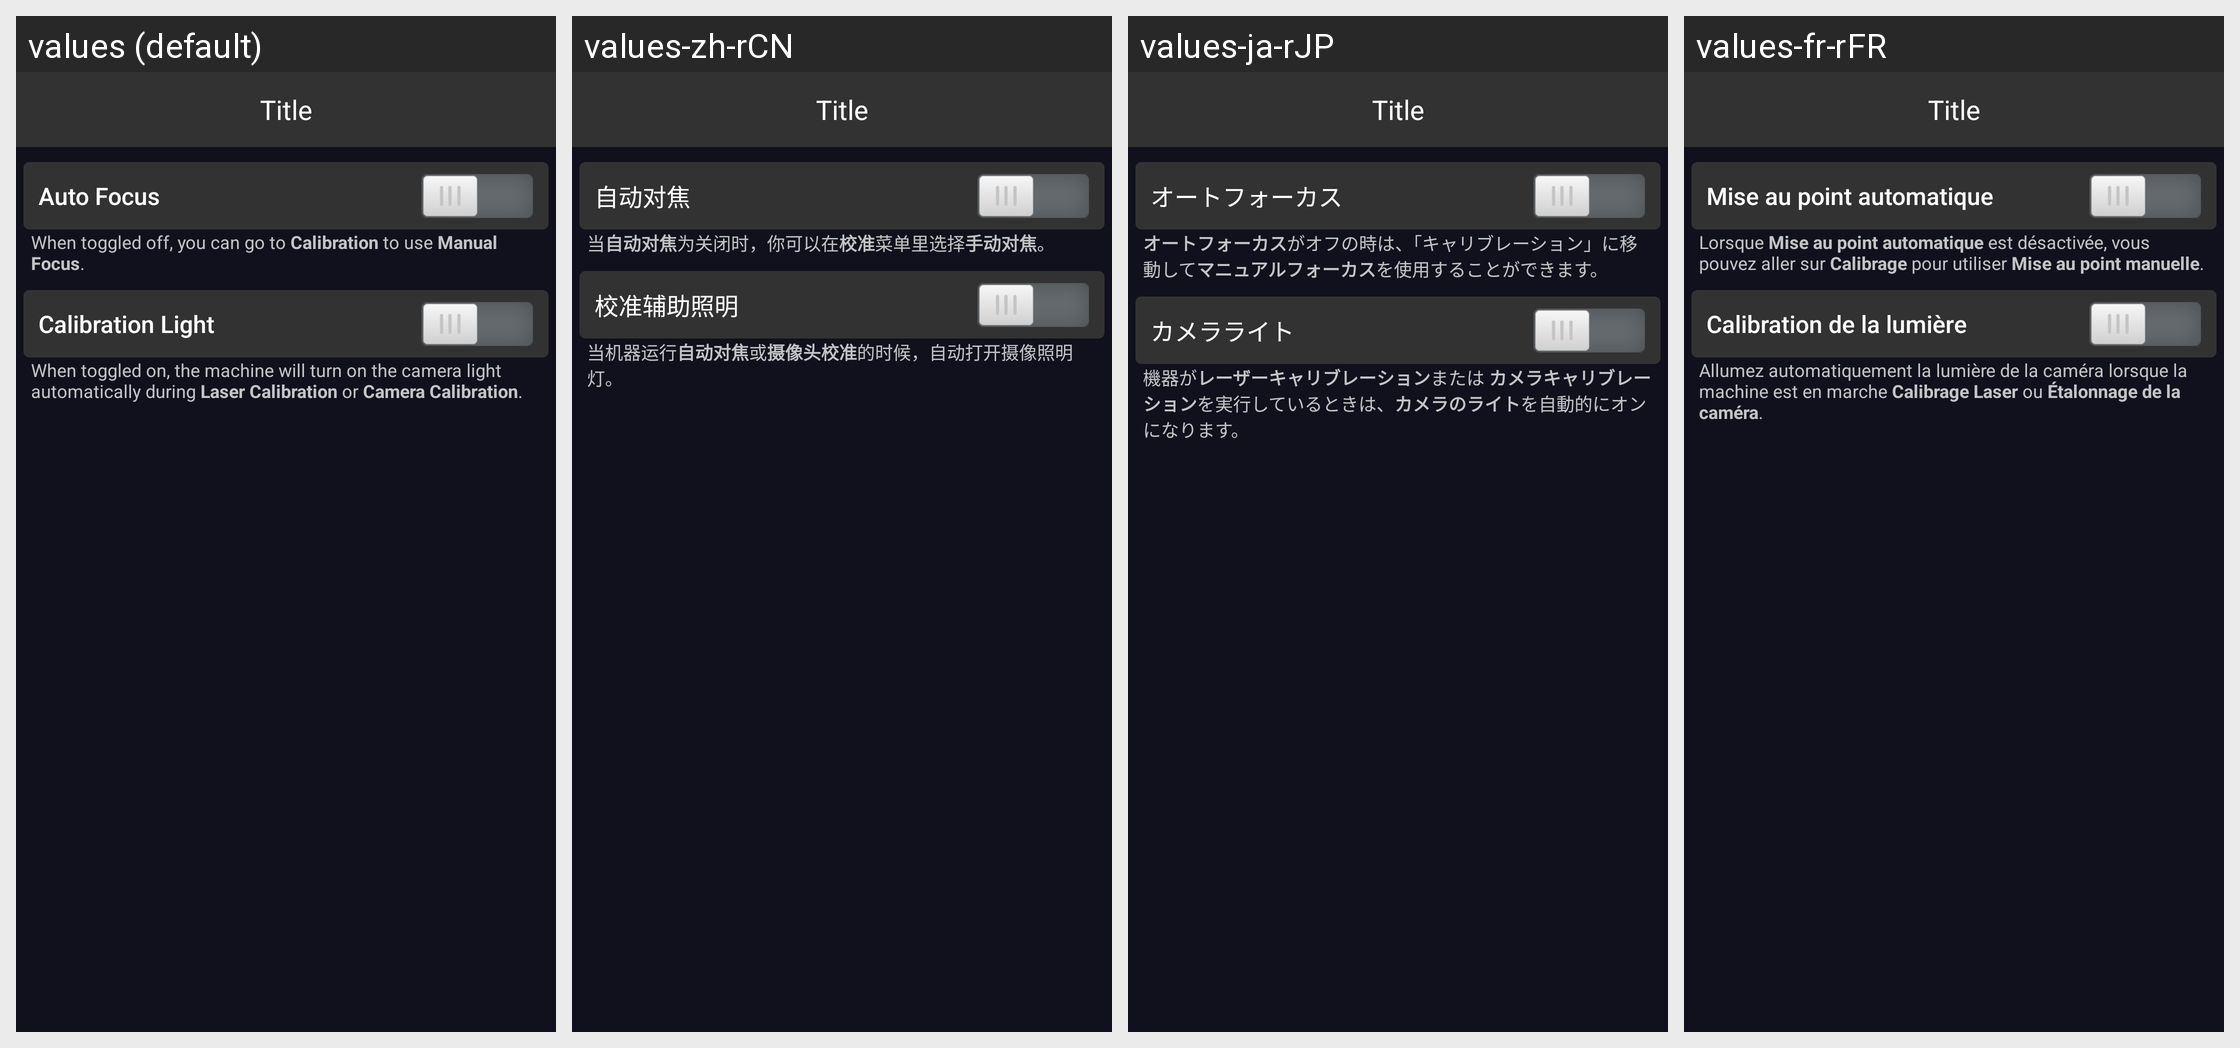

Locale-by-locale string values for the Android screen shown in this grid:
Android screen res/layout/fragment_settings_advanced_laser.xml rendered under 4 locales, left to right: values (default), values-zh-rCN, values-ja-rJP, values-fr-rFR. Device: Nexus 5 (rendered at 1080×1920; each locale shown at half size, 540×960, under a caption strip naming it); theme AppTheme.
Other locales in the repository, not shown: values-de-rDE, values-es-rES, values-pl-rPL.
Strings drawn on this screen, with the default value and each locale's value (text and hints the layout hard-codes, and strings that could not be matched under every locale, appear in the picture but are not listed):

laser_calibration_auto_focus
  values: Auto Focus
  values-zh-rCN: 自动对焦
  values-ja-rJP: オートフォーカス
  values-fr-rFR: Mise au point automatique

laser_calibration_auto_focus_switch_desc
  values: When toggled off, you can go to Calibration to use Manual Focus.
  values-zh-rCN: 当自动对焦为关闭时，你可以在校准菜单里选择手动对焦。
  values-ja-rJP: オートフォーカスがオフの時は、「キャリブレーション」に移動してマニュアルフォーカスを使用することができます。
  values-fr-rFR: Lorsque Mise au point automatique est désactivée, vous pouvez aller sur Calibrage pour utiliser Mise au point manuelle.

laser_camera_light
  values: Calibration Light
  values-zh-rCN: 校准辅助照明
  values-ja-rJP: カメラライト
  values-fr-rFR: Calibration de la lumière

laser_camera_light_desc
  values: When toggled on, the machine will turn on the camera light automatically during Laser Calibration or Camera Calibration.
  values-zh-rCN: 当机器运行自动对焦或摄像头校准的时候，自动打开摄像照明灯。
  values-ja-rJP: 機器がレーザーキャリブレーションまたは カメラキャリブレーションを実行しているときは、カメラのライトを自動的にオンになります。
  values-fr-rFR: Allumez automatiquement la lumière de la caméra lorsque la machine est en marche Calibrage Laser ou Étalonnage de la caméra.
